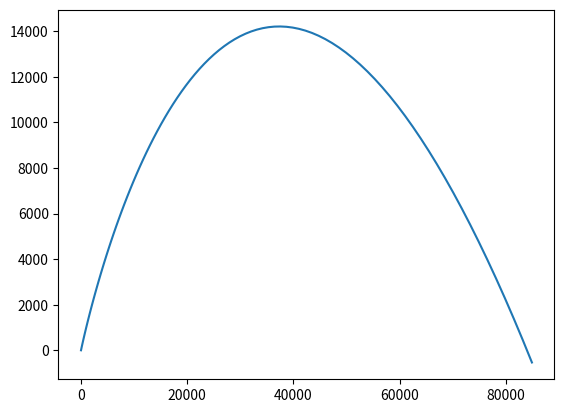

Here is the Python script that generated this plot:
import numpy as np
import math as m
import matplotlib.pyplot as plt
"""
Make sure you make this module as modular as you can.
That is add as many functions as you can.
1) Have a main function
2) A function to capture user input, this could be inside your "main" function
3) A function to calculate the projectile motion
4) A function to display the graph

Make sure you use docstring to document your module and all
your functions.

Make sure your python module works in dual-mode: by itself or import to other module
"""
# NOTE: You may need to run: $ pip install matplotlib

# Function to calculate projectile motion
def px(x,v,t,a):
    return x + v*t + 0.5*a*t**2

# Function to plot data
def plot_data():
    pass

# "Main" Function
def main():
    pass


x0 = 1.0
vx0 = 70.0         # TODO: capture input

y0 = 0.0
vy0 = 80.0          # TODO: capture input

ax = 0.0
ay = -9.8           # define a constant

delt = .25
t = 0.0

x = [x0]
y = [y0]


for i in range(170):
    t = t + delt
    x.append(px(x[i],vx0,t,ax))
    y.append(px(y[i],vy0,t,ay))
    

    if y[i+1] <= y0:
       break


plt.plot(x, y)
plt.show()